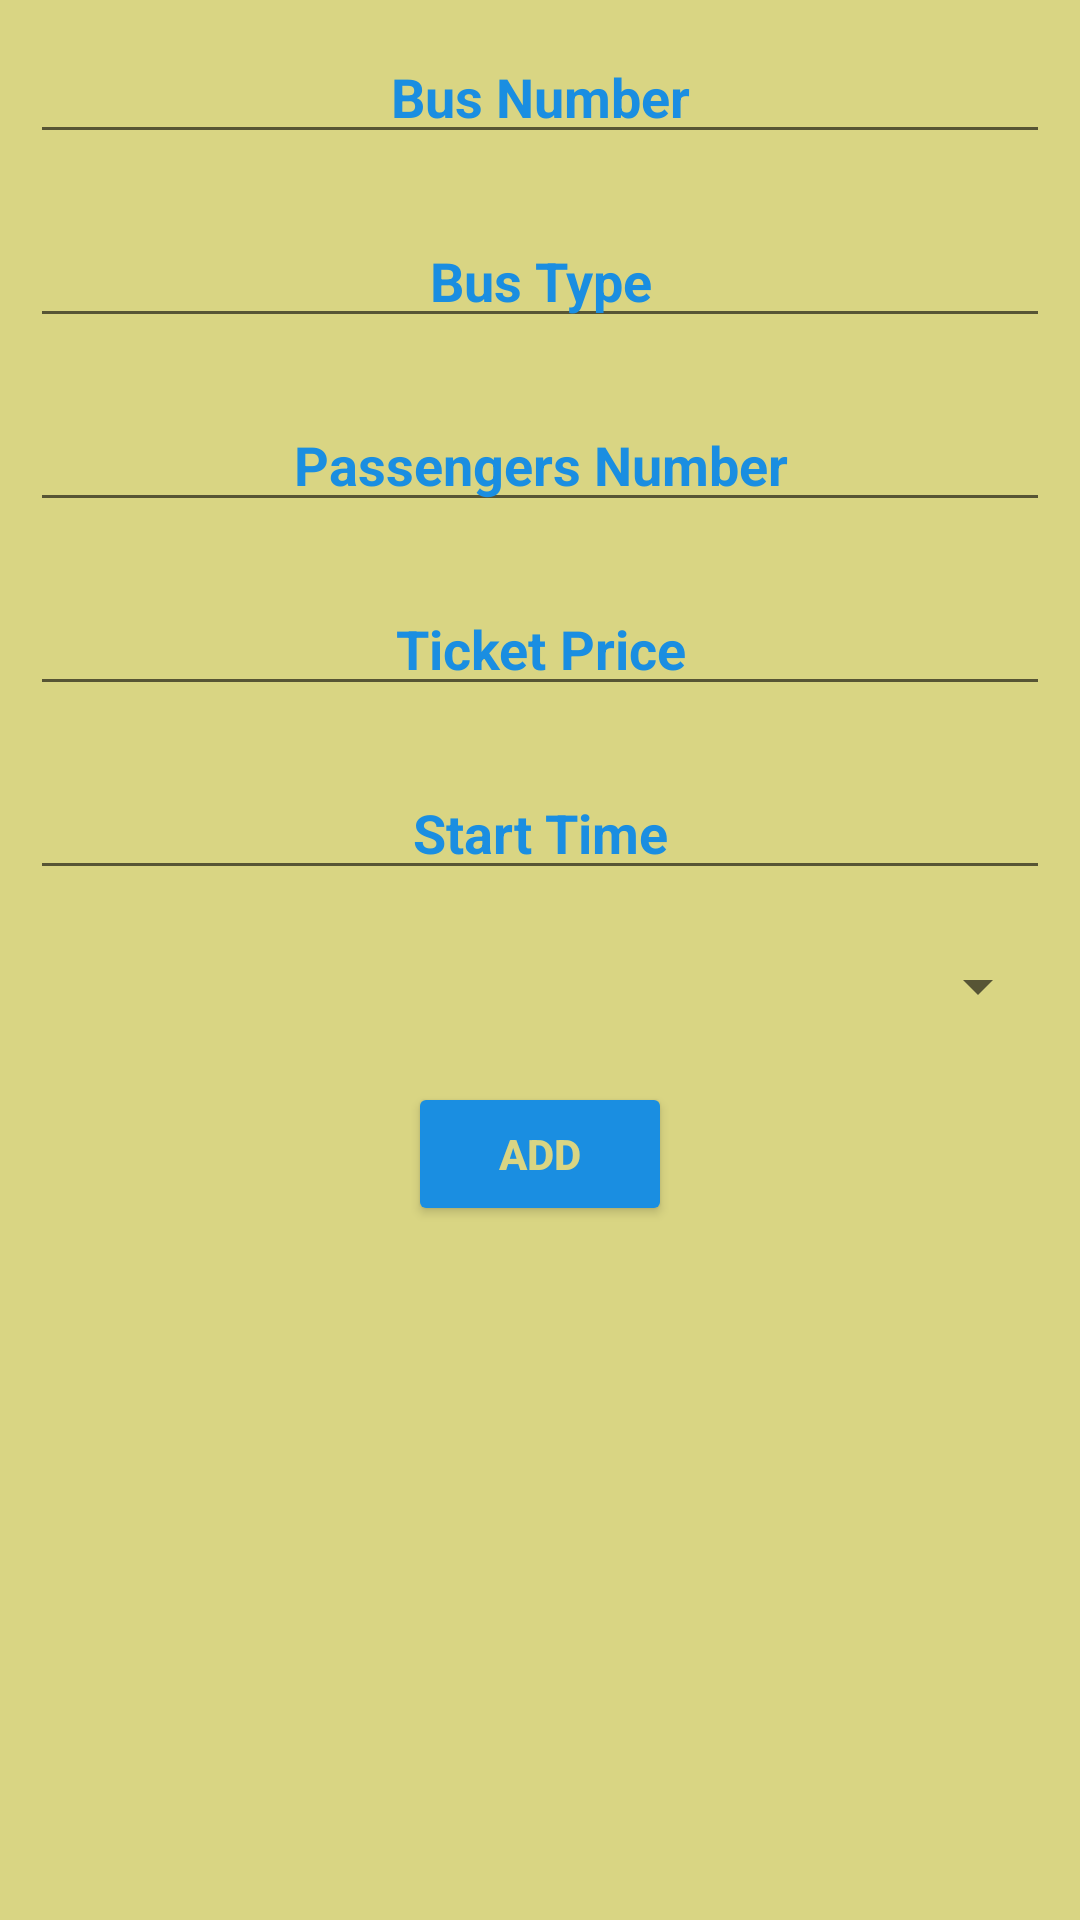

The Android layout XML behind this screen, and the referenced resources:
<!-- AndroidManifest.xml: application theme Theme.BusReservations -->
<!-- res/layout/fragment_bus.xml -->
<?xml version="1.0" encoding="utf-8"?>
<FrameLayout xmlns:android="http://schemas.android.com/apk/res/android"
    xmlns:tools="http://schemas.android.com/tools"
    android:layout_width="match_parent"
    android:layout_height="match_parent"
    android:background="@color/yellow"
   >
    <LinearLayout
        android:layout_width="match_parent"
        android:layout_height="match_parent"
        android:orientation="vertical">

        <EditText
            android:layout_width="match_parent"
            android:layout_height="wrap_content"
            android:textStyle="bold"
            android:textColor="@color/blue"
            android:id="@+id/busNum"
            android:inputType="number"
            android:gravity="center"
            android:layout_margin="10dp"
            android:textColorHint="@color/blue"
            android:hint="Bus Number"/>
        <EditText
            android:layout_width="match_parent"
            android:layout_height="wrap_content"
            android:id="@+id/busType"
            android:gravity="center"
            android:layout_margin="10dp"
            android:textStyle="bold"
            android:textColor="@color/blue"
            android:textColorHint="@color/blue"

            android:hint="Bus Type"/>
        <EditText
            android:layout_width="match_parent"
            android:layout_height="wrap_content"
            android:id="@+id/passengersNo"
            android:gravity="center"
            android:inputType="number"
            android:layout_margin="10dp"
            android:textStyle="bold"
            android:textColor="@color/blue"
            android:textColorHint="@color/blue"

            android:hint="Passengers Number"/>
        <EditText
            android:layout_width="match_parent"
            android:layout_height="wrap_content"
            android:id="@+id/price"
            android:gravity="center"
            android:layout_margin="10dp"
android:inputType="number"
            android:textColorHint="@color/blue"
            android:textStyle="bold"
            android:textColor="@color/blue"
            android:hint="Ticket Price"/>
        <EditText
            android:layout_width="match_parent"
            android:layout_height="wrap_content"
            android:id="@+id/startTime"
            android:gravity="center"
            android:layout_margin="10dp"
            android:textColor="@color/blue"
android:textStyle="bold"
            android:textColorHint="@color/blue"

            android:hint="Start Time"/>

        <Spinner
            android:layout_width="match_parent"
            android:layout_height="wrap_content"
            android:id="@+id/lines"
            android:gravity="start"
            android:padding="10dp"
            android:layout_margin="10dp"/>
        <Button
            android:id="@+id/add"
            android:layout_width="wrap_content"
            android:layout_height="wrap_content"
            android:backgroundTint="@color/blue"
            android:padding="10dp"
            android:textColor="@color/yellow"
            android:text="Add"
            android:textStyle="bold"
            android:gravity="center"
            android:layout_gravity="center"
            android:layout_margin="10dp"/>
    </LinearLayout>

</FrameLayout>
<!-- resources referenced by this layout -->
<resources>
  <color name="blue">#1A8EE1</color>
  <color name="yellow">#D9D583</color>
  <style name="Theme.BusReservations" parent="Theme.MaterialComponents.DayNight.DarkActionBar">
          
          <item name="colorPrimary">@color/blue</item>
          <item name="colorPrimaryVariant">@color/blue</item>
          <item name="colorOnPrimary">@color/yellow</item>
          
          <item name="colorSecondary">@color/teal_200</item>
          <item name="colorSecondaryVariant">@color/teal_700</item>
          <item name="colorOnSecondary">@color/black</item>
          
          <item name="android:statusBarColor" tools:targetApi="l">?attr/colorPrimaryVariant</item>
          
  
      </style>
  <color name="teal_200">#FF03DAC5</color>
  <color name="teal_700">#FF018786</color>
  <color name="black">#FF000000</color>
</resources>
